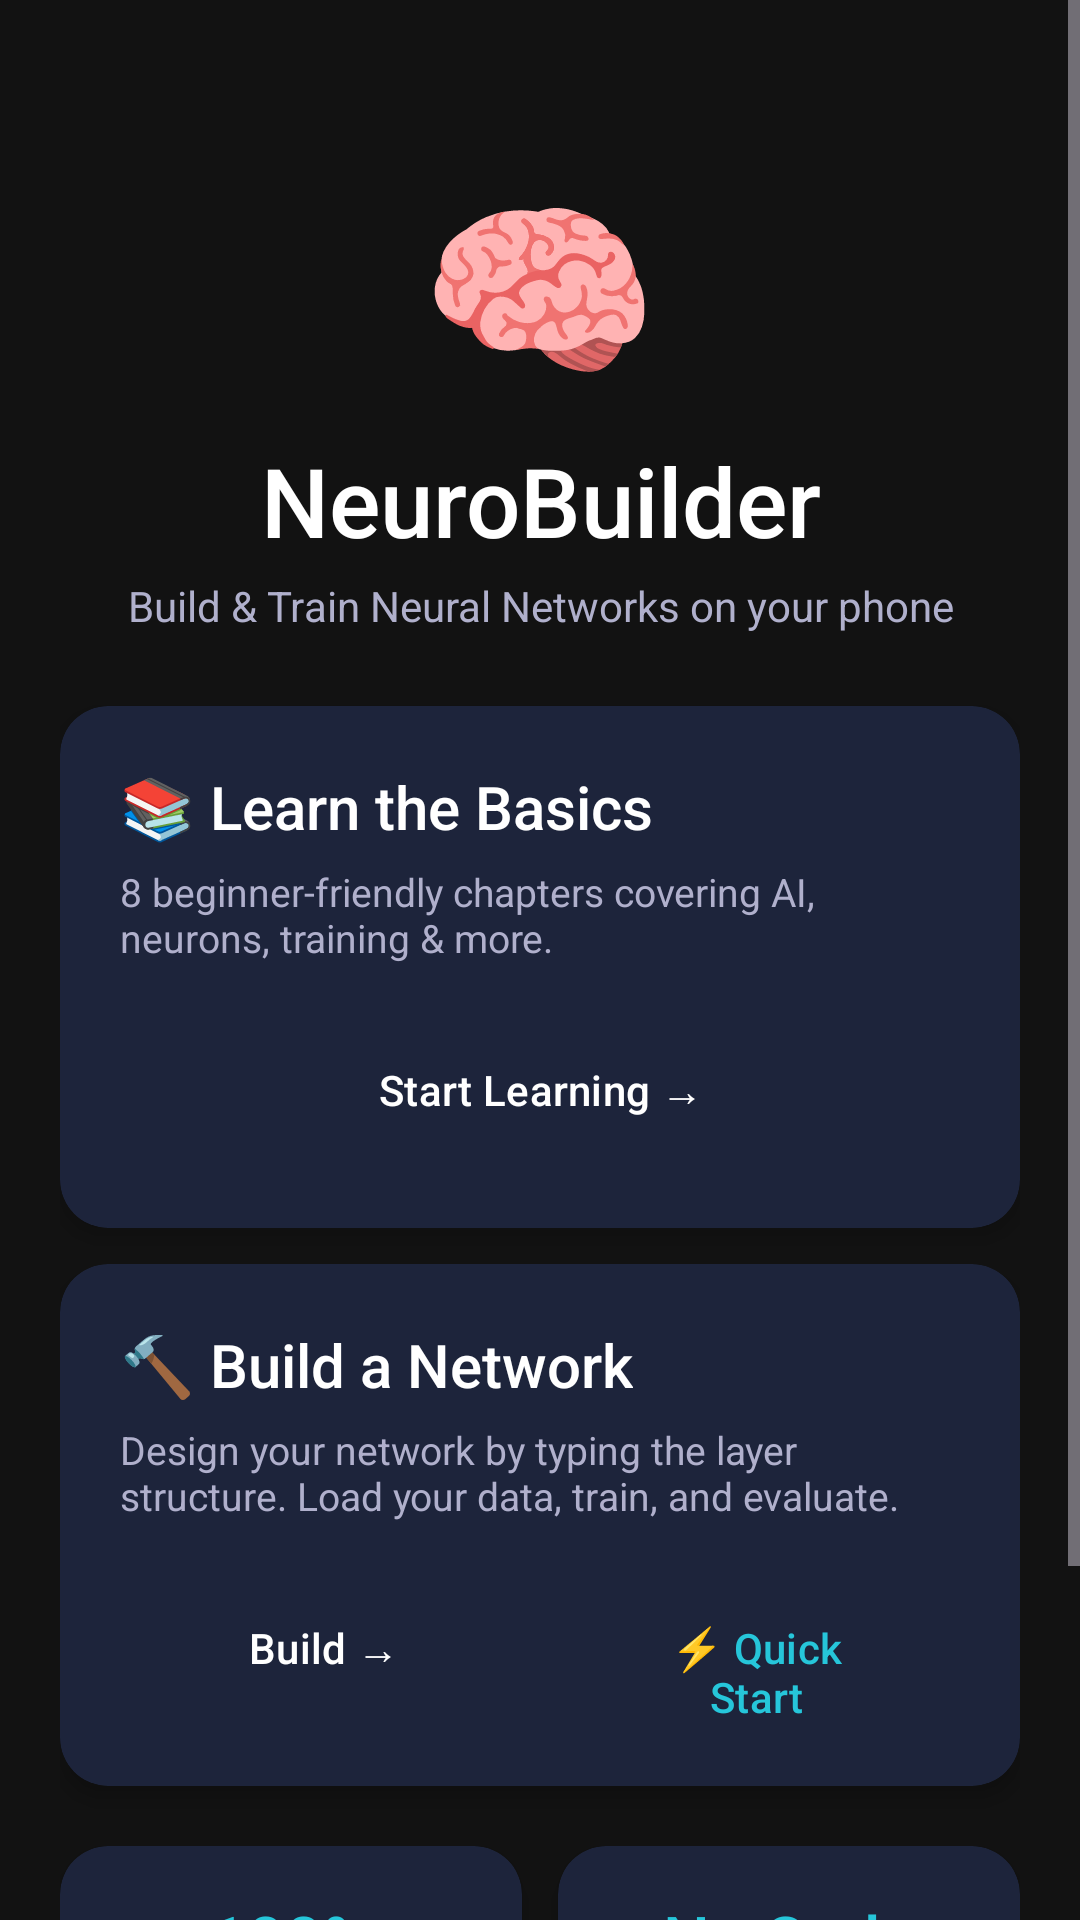

Here is an Android app screen rendered from its layout file. Give the layout XML and the strings, colors and styles it references.
<!-- AndroidManifest.xml: application theme Theme.NeuralNetBuilder -->
<!-- res/layout/activity_main.xml -->
<?xml version="1.0" encoding="utf-8"?>
<ScrollView xmlns:android="http://schemas.android.com/apk/res/android"
    xmlns:app="http://schemas.android.com/apk/res-auto"
    android:layout_width="match_parent"
    android:layout_height="match_parent"
    android:background="@color/surface_dark"
    android:fillViewport="true">

    <LinearLayout
        android:layout_width="match_parent"
        android:layout_height="wrap_content"
        android:orientation="vertical"
        android:padding="20dp">

        
        <LinearLayout
            android:layout_width="match_parent"
            android:layout_height="wrap_content"
            android:orientation="vertical"
            android:gravity="center"
            android:paddingTop="32dp"
            android:paddingBottom="24dp">

            <TextView
                android:layout_width="wrap_content"
                android:layout_height="wrap_content"
                android:text="🧠"
                android:textSize="64sp"
                android:gravity="center"/>

            <TextView
                android:layout_width="wrap_content"
                android:layout_height="wrap_content"
                android:text="NeuroBuilder"
                android:textColor="@color/text_primary"
                android:textSize="32sp"
                android:fontFamily="sans-serif-medium"
                android:gravity="center"
                android:layout_marginTop="8dp"/>

            <TextView
                android:layout_width="wrap_content"
                android:layout_height="wrap_content"
                android:text="Build &amp; Train Neural Networks on your phone"
                android:textColor="@color/text_secondary"
                android:textSize="14sp"
                android:gravity="center"
                android:layout_marginTop="4dp"/>
        </LinearLayout>

        
        <com.google.android.material.card.MaterialCardView
            android:layout_width="match_parent"
            android:layout_height="wrap_content"
            style="@style/Widget.NeuralNet.Card"
            android:layout_marginBottom="12dp">

            <LinearLayout
                android:layout_width="match_parent"
                android:layout_height="wrap_content"
                android:orientation="vertical"
                android:padding="20dp">

                <TextView
                    android:layout_width="wrap_content"
                    android:layout_height="wrap_content"
                    android:text="📚 Learn the Basics"
                    android:textColor="@color/text_primary"
                    android:textSize="20sp"
                    android:fontFamily="sans-serif-medium"/>

                <TextView
                    android:layout_width="wrap_content"
                    android:layout_height="wrap_content"
                    android:text="8 beginner-friendly chapters covering AI, neurons, training &amp; more."
                    android:textColor="@color/text_secondary"
                    android:textSize="13sp"
                    android:layout_marginTop="6dp"/>

                <Button
                    android:id="@+id/btnLearn"
                    android:layout_width="match_parent"
                    android:layout_height="52dp"
                    android:text="Start Learning →"
                    style="@style/Widget.NeuralNet.Button.Primary"
                    android:layout_marginTop="16dp"/>
            </LinearLayout>
        </com.google.android.material.card.MaterialCardView>

        
        <com.google.android.material.card.MaterialCardView
            android:layout_width="match_parent"
            android:layout_height="wrap_content"
            style="@style/Widget.NeuralNet.Card"
            android:layout_marginBottom="12dp">

            <LinearLayout
                android:layout_width="match_parent"
                android:layout_height="wrap_content"
                android:orientation="vertical"
                android:padding="20dp">

                <TextView
                    android:layout_width="wrap_content"
                    android:layout_height="wrap_content"
                    android:text="🔨 Build a Network"
                    android:textColor="@color/text_primary"
                    android:textSize="20sp"
                    android:fontFamily="sans-serif-medium"/>

                <TextView
                    android:layout_width="wrap_content"
                    android:layout_height="wrap_content"
                    android:text="Design your network by typing the layer structure. Load your data, train, and evaluate."
                    android:textColor="@color/text_secondary"
                    android:textSize="13sp"
                    android:layout_marginTop="6dp"/>

                <LinearLayout
                    android:layout_width="match_parent"
                    android:layout_height="wrap_content"
                    android:orientation="horizontal"
                    android:layout_marginTop="16dp">

                    <Button
                        android:id="@+id/btnBuild"
                        android:layout_width="0dp"
                        android:layout_height="52dp"
                        android:layout_weight="1"
                        android:text="Build →"
                        style="@style/Widget.NeuralNet.Button.Primary"/>

                    <Button
                        android:id="@+id/btnQuickStart"
                        android:layout_width="0dp"
                        android:layout_height="52dp"
                        android:layout_weight="1"
                        android:text="⚡ Quick Start"
                        style="@style/Widget.NeuralNet.Button.Secondary"
                        android:layout_marginStart="8dp"/>
                </LinearLayout>
            </LinearLayout>
        </com.google.android.material.card.MaterialCardView>

        
        <LinearLayout
            android:layout_width="match_parent"
            android:layout_height="wrap_content"
            android:orientation="horizontal"
            android:layout_marginTop="8dp">

            <com.google.android.material.card.MaterialCardView
                android:layout_width="0dp"
                android:layout_height="wrap_content"
                android:layout_weight="1"
                style="@style/Widget.NeuralNet.Card"
                android:layout_marginEnd="6dp">

                <LinearLayout
                    android:layout_width="match_parent"
                    android:layout_height="wrap_content"
                    android:orientation="vertical"
                    android:gravity="center"
                    android:padding="16dp">
                    <TextView android:layout_width="wrap_content" android:layout_height="wrap_content"
                        android:text="100%" android:textColor="@color/brand_accent"
                        android:textSize="22sp" android:fontFamily="sans-serif-medium"/>
                    <TextView android:layout_width="wrap_content" android:layout_height="wrap_content"
                        android:text="On-device" android:textColor="@color/text_secondary" android:textSize="12sp"/>
                </LinearLayout>
            </com.google.android.material.card.MaterialCardView>

            <com.google.android.material.card.MaterialCardView
                android:layout_width="0dp"
                android:layout_height="wrap_content"
                android:layout_weight="1"
                style="@style/Widget.NeuralNet.Card"
                android:layout_marginStart="6dp">

                <LinearLayout
                    android:layout_width="match_parent"
                    android:layout_height="wrap_content"
                    android:orientation="vertical"
                    android:gravity="center"
                    android:padding="16dp">
                    <TextView android:layout_width="wrap_content" android:layout_height="wrap_content"
                        android:text="No Code" android:textColor="@color/brand_accent"
                        android:textSize="22sp" android:fontFamily="sans-serif-medium"/>
                    <TextView android:layout_width="wrap_content" android:layout_height="wrap_content"
                        android:text="Required" android:textColor="@color/text_secondary" android:textSize="12sp"/>
                </LinearLayout>
            </com.google.android.material.card.MaterialCardView>
        </LinearLayout>

        <TextView
            android:layout_width="match_parent"
            android:layout_height="wrap_content"
            android:text="Version 1.0 — All processing happens on your device. No internet needed."
            android:textColor="@color/text_hint"
            android:textSize="11sp"
            android:gravity="center"
            android:layout_marginTop="24dp"
            android:paddingBottom="20dp"/>

    </LinearLayout>
</ScrollView>
<!-- resources referenced by this layout -->
<resources>
  <color name="brand_accent">#26C6DA</color>
  <color name="surface_dark">#121212</color>
  <color name="text_hint">#707090</color>
  <color name="text_primary">#FFFFFFFF</color>
  <color name="text_secondary">#B0B0CC</color>
  <style name="Widget.NeuralNet.Button.Primary" parent="Widget.Material3.Button">
          <item name="backgroundTint">@color/brand_primary</item>
          <item name="android:textColor">@color/text_primary</item>
          <item name="cornerRadius">12dp</item>
          <item name="android:paddingTop">14dp</item>
          <item name="android:paddingBottom">14dp</item>
      </style>
  <style name="Widget.NeuralNet.Button.Secondary" parent="Widget.Material3.Button.TonalButton">
          <item name="backgroundTint">@color/surface_elevated</item>
          <item name="android:textColor">@color/brand_accent</item>
          <item name="cornerRadius">12dp</item>
      </style>
  <style name="Widget.NeuralNet.Card" parent="Widget.Material3.CardView.Elevated">
          <item name="cardBackgroundColor">@color/surface_card</item>
          <item name="cardCornerRadius">16dp</item>
          <item name="cardElevation">4dp</item>
      </style>
  <style name="Theme.NeuralNetBuilder" parent="Theme.Material3.Dark.NoActionBar">
          <item name="colorPrimary">@color/brand_primary</item>
          <item name="colorPrimaryVariant">@color/brand_primary_variant</item>
          <item name="colorSecondary">@color/brand_secondary</item>
          <item name="colorSurface">@color/surface_card</item>
          <item name="android:colorBackground">@color/surface_dark</item>
          <item name="android:windowBackground">@color/surface_dark</item>
          <item name="android:statusBarColor">@color/surface_dark</item>
          <item name="android:navigationBarColor">@color/surface_dark</item>
          <item name="android:windowLightStatusBar">false</item>
  
          
          <item name="textAppearanceHeadlineLarge">@style/TextAppearance.NeuralNet.Headline</item>
          <item name="textAppearanceBodyLarge">@style/TextAppearance.NeuralNet.Body</item>
  
          
          <item name="textInputStyle">@style/Widget.MaterialComponents.TextInputLayout.OutlinedBox</item>
          <item name="autoCompleteTextViewStyle">@style/Widget.MaterialComponents.AutoCompleteTextView.OutlinedBox</item>
      </style>
  <color name="brand_primary">#1565C0</color>
  <color name="surface_elevated">#2A2A3E</color>
  <color name="surface_card">#1E1E2E</color>
  <color name="brand_primary_variant">#0D47A1</color>
  <color name="brand_secondary">#00ACC1</color>
  <style name="TextAppearance.NeuralNet.Headline" parent="TextAppearance.Material3.HeadlineLarge">
          <item name="android:textColor">@color/text_primary</item>
          <item name="android:fontFamily">sans-serif-medium</item>
      </style>
  <style name="TextAppearance.NeuralNet.Body" parent="TextAppearance.Material3.BodyLarge">
          <item name="android:textColor">@color/text_secondary</item>
      </style>
</resources>
